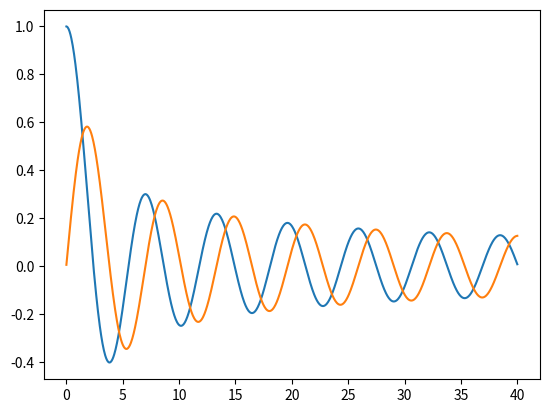

This chart was generated by the following Python code:
#!/usr/bin/python3

import numpy as np
import matplotlib.pyplot as plt
import scipy.special as sp

class Absorber:

    def __init__( self, airflow_resistivity, porosity, tortuosity, visc_char_length, thrm_char_leng ):
        self.airflow_resistivity = airflow_resistivity
        self.porosity = porosity
        self.tortuosity = tortuosity
        self.visc_char_leng = visc_char_length
        self.thrm_char_leng = thrm_char_leng
        self.air_density = 1.2041
        self.speed_of_sound = 343.2
        self.gamma = 1.4
        self.air_viscosity = 18.4e-6
        self.atom_pres = 101325
        self.prandtl = 0.7179

    def cal_fluid(self, omega):
        self.char_dens = self.surface_impedance * self.prop_const * 1j / omega
        self.bulk_modu = - omega * 1j * self.surface_impedance / self.prop_const

    def komatsu(self, omega ):
        self.surface_impedance = ( self.air_density * self.speed_of_sound ) * ( 1 + 0.00027 * np.power( 2 - np.log10( omega / ( 2 * np.pi * self.airflow_resistivity ) ), 6.2 ) - 1j * 0.0047 * np.power( 2 - np.log10( omega / ( 2 * np.pi * self.airflow_resistivity ) ), 4.1 ) ) 
        self.prop_const = ( omega / self.speed_of_sound ) * ( 0.0069  * np.power( 2 - np.log10( omega / ( 2 * np.pi * self.airflow_resistivity ) ), 4.1 ) + 1j * ( 1 + 0.0004 * np.power( 2 - np.log10( omega / ( 2 * np.pi * self.airflow_resistivity ) ), 6.2 ) ) )
        self.cal_fluid( omega ) 

    def zwikker_kosten(self, omega ):
        Zo = 1
        ko = 1
        self.surface_impedance = ( Zo / self.porosity ) * np.sqrt( ( self.tortuosity / self.gamma ) * ( 1 - 1j * ( self.airflow_resistivity * self.porosity ) / ( omega * self.air_density * self.tortuosity ) ) )
        self.prop_const = 1j * ko * np.sqrt( self.tortuosity * self.gamma * ( 1 - 1j * ( self.airflow_resistivity * self.porosity ) / ( omega * self.air_density * self.tortuosity ) ) )

    def johnson_champoux_allard( self, omega ):
        self.char_dens = ( self.tortuosity * self.air_density / self.tortuosity ) * ( 1 + self.airflow_resistivity * self.tortuosity * np.sqrt( 1 + 1j * ( 4 * self.tortuosity ** 2 * self.air_viscosity * self.air_density * omega ) / ( self.airflow_resistivity ** 2 * self.visc_char_leng **2 * self.porosity )  ) / ( 1j * omega * self.air_density * self.tortuosity )) 
        self.bulk_modu =  ( self.gamma * self.atm_pressure / self.porosity ) / ( self.gamma - ( self.gamma - 1 ) * np.power( 1 - 1j * ( 8 * self.air_viscosity / ( self.thrm_char_leng ** 2 * self.prandtl * self.air_density * omega ) ) * np.sqrt( 1 + 1j * (( self.thrm_char_leng ** 2 * self.prandtl * self.air_density * omega ) / ( 16 * self.air_viscosity ) ) ), - 1 ) )

    def plot_surface_impedance(self, omega):
        plt.semilogx(omega,self.surface_impedance)
        plt.grid()
        plt.show()

    def plot_propagation_constant(self, omega):
        plt.semilogx(omega,self.prop_const)
        plt.grid()
        plt.show()


# Domain
omega = np.linspace(1,2e4,80000)
x = np.linspace(0.01,40,1000)
plt.plot(x,sp.j0(x))
plt.plot(x,sp.j1(x))
plt.show()

material_A = Absorber( 5e3, 0.975, 1.05, 150e-6, 300e-6 )
#material_A.komatsu( omega )
#material_A.zwikker_kosten( omega )
#material_A.plot_propagation_constant(omega)
